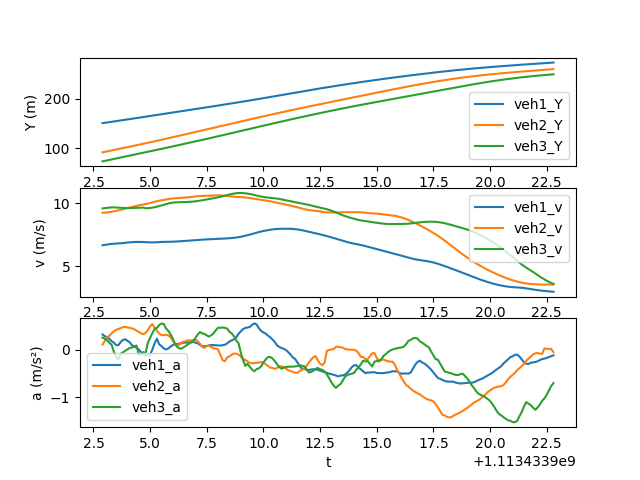

Values plotted in this chart, from the file beside it:
t, veh_ID1, Y1, v1, a1, Following1, veh_ID2, Y2, v2, a2, Following2, veh_ID3, Y3, v3, a3
1113433903, 2774, 150.4, 6.655, 0.3159, 2796, 2796, 91.79, 9.238, 0.1046, 2809, 2809, 73.6, 9.586, 0.2476
1113433903, 2774, 151.1, 6.687, 0.2786, 2796, 2796, 92.72, 9.25, 0.1767, 2809, 2809, 74.56, 9.613, 0.2254
1113433903, 2774, 151.8, 6.716, 0.2596, 2796, 2796, 93.64, 9.268, 0.2571, 2809, 2809, 75.52, 9.637, 0.1973
1113433903, 2774, 152.5, 6.743, 0.2258, 2796, 2796, 94.57, 9.292, 0.2873, 2809, 2809, 76.48, 9.656, 0.1439
1113433903, 2774, 153.1, 6.765, 0.1754, 2796, 2796, 95.5, 9.322, 0.3379, 2809, 2809, 77.45, 9.667, 0.1001
1113433903, 2774, 153.8, 6.781, 0.1433, 2796, 2796, 96.44, 9.356, 0.3788, 2809, 2809, 78.42, 9.669, -0.04801
1113433904, 2774, 154.5, 6.792, 0.09266, 2796, 2796, 97.37, 9.393, 0.4141, 2809, 2809, 79.38, 9.662, -0.1611
1113433904, 2774, 155.2, 6.8, 0.09164, 2796, 2796, 98.32, 9.434, 0.4277, 2809, 2809, 80.35, 9.649, -0.2084
1113433904, 2774, 155.9, 6.811, 0.1583, 2796, 2796, 99.26, 9.477, 0.4517, 2809, 2809, 81.31, 9.636, -0.08896
1113433904, 2774, 156.5, 6.829, 0.2029, 2796, 2796, 100.2, 9.523, 0.4676, 2809, 2809, 82.28, 9.625, -0.06056
1113433904, 2774, 157.2, 6.851, 0.2139, 2796, 2796, 101.2, 9.569, 0.4756, 2809, 2809, 83.24, 9.619, -0.02453
1113433904, 2774, 157.9, 6.872, 0.1827, 2796, 2796, 102.1, 9.616, 0.4619, 2809, 2809, 84.2, 9.617, 0.004633
1113433904, 2774, 158.6, 6.89, 0.1502, 2796, 2796, 103.1, 9.663, 0.4557, 2809, 2809, 85.16, 9.619, 0.03206
1113433904, 2774, 159.3, 6.904, 0.08834, 2796, 2796, 104.1, 9.709, 0.4429, 2809, 2809, 86.12, 9.622, 0.04331
1113433904, 2774, 160, 6.916, 0.06532, 2796, 2796, 105, 9.753, 0.4238, 2809, 2809, 87.09, 9.627, 0.0592
1113433904, 2774, 160.7, 6.923, 0.03558, 2796, 2796, 106, 9.795, 0.397, 2809, 2809, 88.05, 9.633, 0.08377
1113433904, 2774, 161.4, 6.926, 0.0006711, 2796, 2796, 107, 9.834, 0.3696, 2809, 2809, 89.01, 9.641, -0.1129
1113433905, 2774, 162, 6.923, -0.05726, 2796, 2796, 108, 9.87, 0.3416, 2809, 2809, 89.98, 9.648, -0.08805
1113433905, 2774, 162.7, 6.917, -0.1013, 2796, 2796, 109, 9.904, 0.3208, 2809, 2809, 90.94, 9.653, -0.05256
1113433905, 2774, 163.4, 6.902, -0.1241, 2796, 2796, 110, 9.937, 0.3499, 2809, 2809, 91.91, 9.599, -0.07216
1113433905, 2774, 164.1, 6.891, -0.1184, 2796, 2796, 111, 9.974, 0.4068, 2809, 2809, 92.87, 9.608, 0.1421
1113433905, 2774, 164.8, 6.883, -0.1077, 2796, 2796, 112, 10.02, 0.4888, 2809, 2809, 93.83, 9.625, 0.2483
1113433905, 2774, 165.5, 6.88, 0.001349, 2796, 2796, 113, 10.07, 0.532, 2809, 2809, 94.79, 9.651, 0.3465
1113433905, 2774, 166.2, 6.884, 0.1325, 2796, 2796, 114, 10.12, 0.455, 2809, 2809, 95.76, 9.684, 0.4335
1113433905, 2774, 166.9, 6.895, 0.228, 2796, 2796, 115, 10.16, 0.3915, 2809, 2809, 96.73, 9.725, 0.451
1113433905, 2774, 167.6, 6.909, 0.1091, 2796, 2796, 116, 10.2, 0.335, 2809, 2809, 97.7, 9.773, 0.5129
1113433906, 2774, 168.3, 6.92, 0.07318, 2796, 2796, 117, 10.23, 0.3021, 2809, 2809, 98.68, 9.825, 0.544
1113433906, 2774, 168.9, 6.927, 0.025, 2796, 2796, 118, 10.26, 0.3014, 2809, 2809, 99.67, 9.878, 0.5368
1113433906, 2774, 169.6, 6.929, 0.001829, 2796, 2796, 119.1, 10.3, 0.3083, 2809, 2809, 100.7, 9.93, 0.4407
1113433906, 2774, 170.3, 6.93, 0.02094, 2796, 2796, 120.1, 10.33, 0.2981, 2809, 2809, 101.7, 9.976, 0.3928
1113433906, 2774, 171, 6.933, 0.06077, 2796, 2796, 121.1, 10.36, 0.2588, 2809, 2809, 102.7, 10.02, 0.3224
1113433906, 2774, 171.7, 6.939, 0.09287, 2796, 2796, 122.2, 10.38, 0.189, 2809, 2809, 103.7, 10.05, 0.2295
1113433906, 2774, 172.4, 6.948, 0.114, 2796, 2796, 123.2, 10.4, 0.1113, 2809, 2809, 104.7, 10.07, 0.1193
1113433906, 2774, 173.1, 6.958, 0.1134, 2796, 2796, 124.3, 10.41, 0.07728, 2809, 2809, 105.7, 10.08, 0.05126
1113433906, 2774, 173.8, 6.97, 0.1266, 2796, 2796, 125.3, 10.42, 0.1056, 2809, 2809, 106.7, 10.08, 0.02184
1113433906, 2774, 174.5, 6.983, 0.1373, 2796, 2796, 126.3, 10.43, 0.1516, 2809, 2809, 107.7, 10.09, 0.02236
1113433906, 2774, 175.2, 6.996, 0.1442, 2796, 2796, 127.4, 10.44, 0.1662, 2809, 2809, 108.7, 10.09, 0.05405
1113433907, 2774, 175.9, 7.011, 0.1454, 2796, 2796, 128.4, 10.46, 0.1795, 2809, 2809, 109.7, 10.1, 0.08675
1113433907, 2774, 176.6, 7.025, 0.1482, 2796, 2796, 129.5, 10.48, 0.1943, 2809, 2809, 110.7, 10.1, 0.1197
1113433907, 2774, 177.3, 7.04, 0.1514, 2796, 2796, 130.5, 10.5, 0.1888, 2809, 2809, 111.7, 10.12, 0.1484
1113433907, 2774, 178, 7.055, 0.1586, 2796, 2796, 131.6, 10.52, 0.1974, 2809, 2809, 112.7, 10.13, 0.1776
1113433907, 2774, 178.7, 7.071, 0.1449, 2796, 2796, 132.6, 10.54, 0.2014, 2809, 2809, 113.8, 10.15, 0.242
1113433907, 2774, 179.4, 7.086, 0.1297, 2796, 2796, 133.7, 10.56, 0.1799, 2809, 2809, 114.8, 10.18, 0.3157
1113433907, 2774, 180.1, 7.099, 0.0971, 2796, 2796, 134.7, 10.57, 0.1211, 2809, 2809, 115.8, 10.21, 0.366
1113433907, 2774, 180.8, 7.108, 0.06895, 2796, 2796, 135.8, 10.58, 0.05404, 2809, 2809, 116.8, 10.24, 0.3389
1113433907, 2774, 181.6, 7.115, 0.0681, 2796, 2796, 136.9, 10.59, 0.03663, 2809, 2809, 117.8, 10.27, 0.326
1113433908, 2774, 182.3, 7.122, 0.07372, 2796, 2796, 137.9, 10.59, 0.07348, 2809, 2809, 118.9, 10.31, 0.2969
1113433908, 2774, 183, 7.129, 0.08601, 2796, 2796, 139, 10.6, 0.08047, 2809, 2809, 119.9, 10.34, 0.2707
1113433908, 2774, 183.7, 7.138, 0.09495, 2796, 2796, 140, 10.61, 0.0555, 2809, 2809, 120.9, 10.36, 0.2996
1113433908, 2774, 184.4, 7.147, 0.09146, 2796, 2796, 141.1, 10.62, 0.02297, 2809, 2809, 122, 10.39, 0.3425
1113433908, 2774, 185.1, 7.156, 0.08983, 2796, 2796, 142.2, 10.62, 0.02151, 2809, 2809, 123, 10.43, 0.404
1113433908, 2774, 185.8, 7.165, 0.08699, 2796, 2796, 143.2, 10.62, 0.004711, 2809, 2809, 124.1, 10.47, 0.4581
1113433908, 2774, 186.6, 7.174, 0.08366, 2796, 2796, 144.3, 10.62, -0.1134, 2809, 2809, 125.1, 10.51, 0.455
1113433908, 2774, 187.3, 7.182, 0.09152, 2796, 2796, 145.3, 10.6, -0.2232, 2809, 2809, 126.2, 10.56, 0.4615
1113433908, 2774, 188, 7.191, 0.09955, 2796, 2796, 146.4, 10.58, -0.2437, 2809, 2809, 127.2, 10.61, 0.4543
1113433908, 2774, 188.7, 7.201, 0.1287, 2796, 2796, 147.5, 10.56, -0.1653, 2809, 2809, 128.3, 10.65, 0.4401
1113433908, 2774, 189.4, 7.215, 0.167, 2796, 2796, 148.5, 10.55, -0.1412, 2809, 2809, 129.3, 10.7, 0.3705
1113433909, 2774, 190.2, 7.231, 0.1938, 2796, 2796, 149.6, 10.53, -0.1118, 2809, 2809, 130.4, 10.74, 0.3386
1113433909, 2774, 190.9, 7.25, 0.2145, 2796, 2796, 150.6, 10.52, -0.08219, 2809, 2809, 131.5, 10.77, 0.2788
1113433909, 2774, 191.6, 7.271, 0.2558, 2796, 2796, 151.7, 10.51, -0.08666, 2809, 2809, 132.6, 10.8, 0.1864
... 140 more rows
